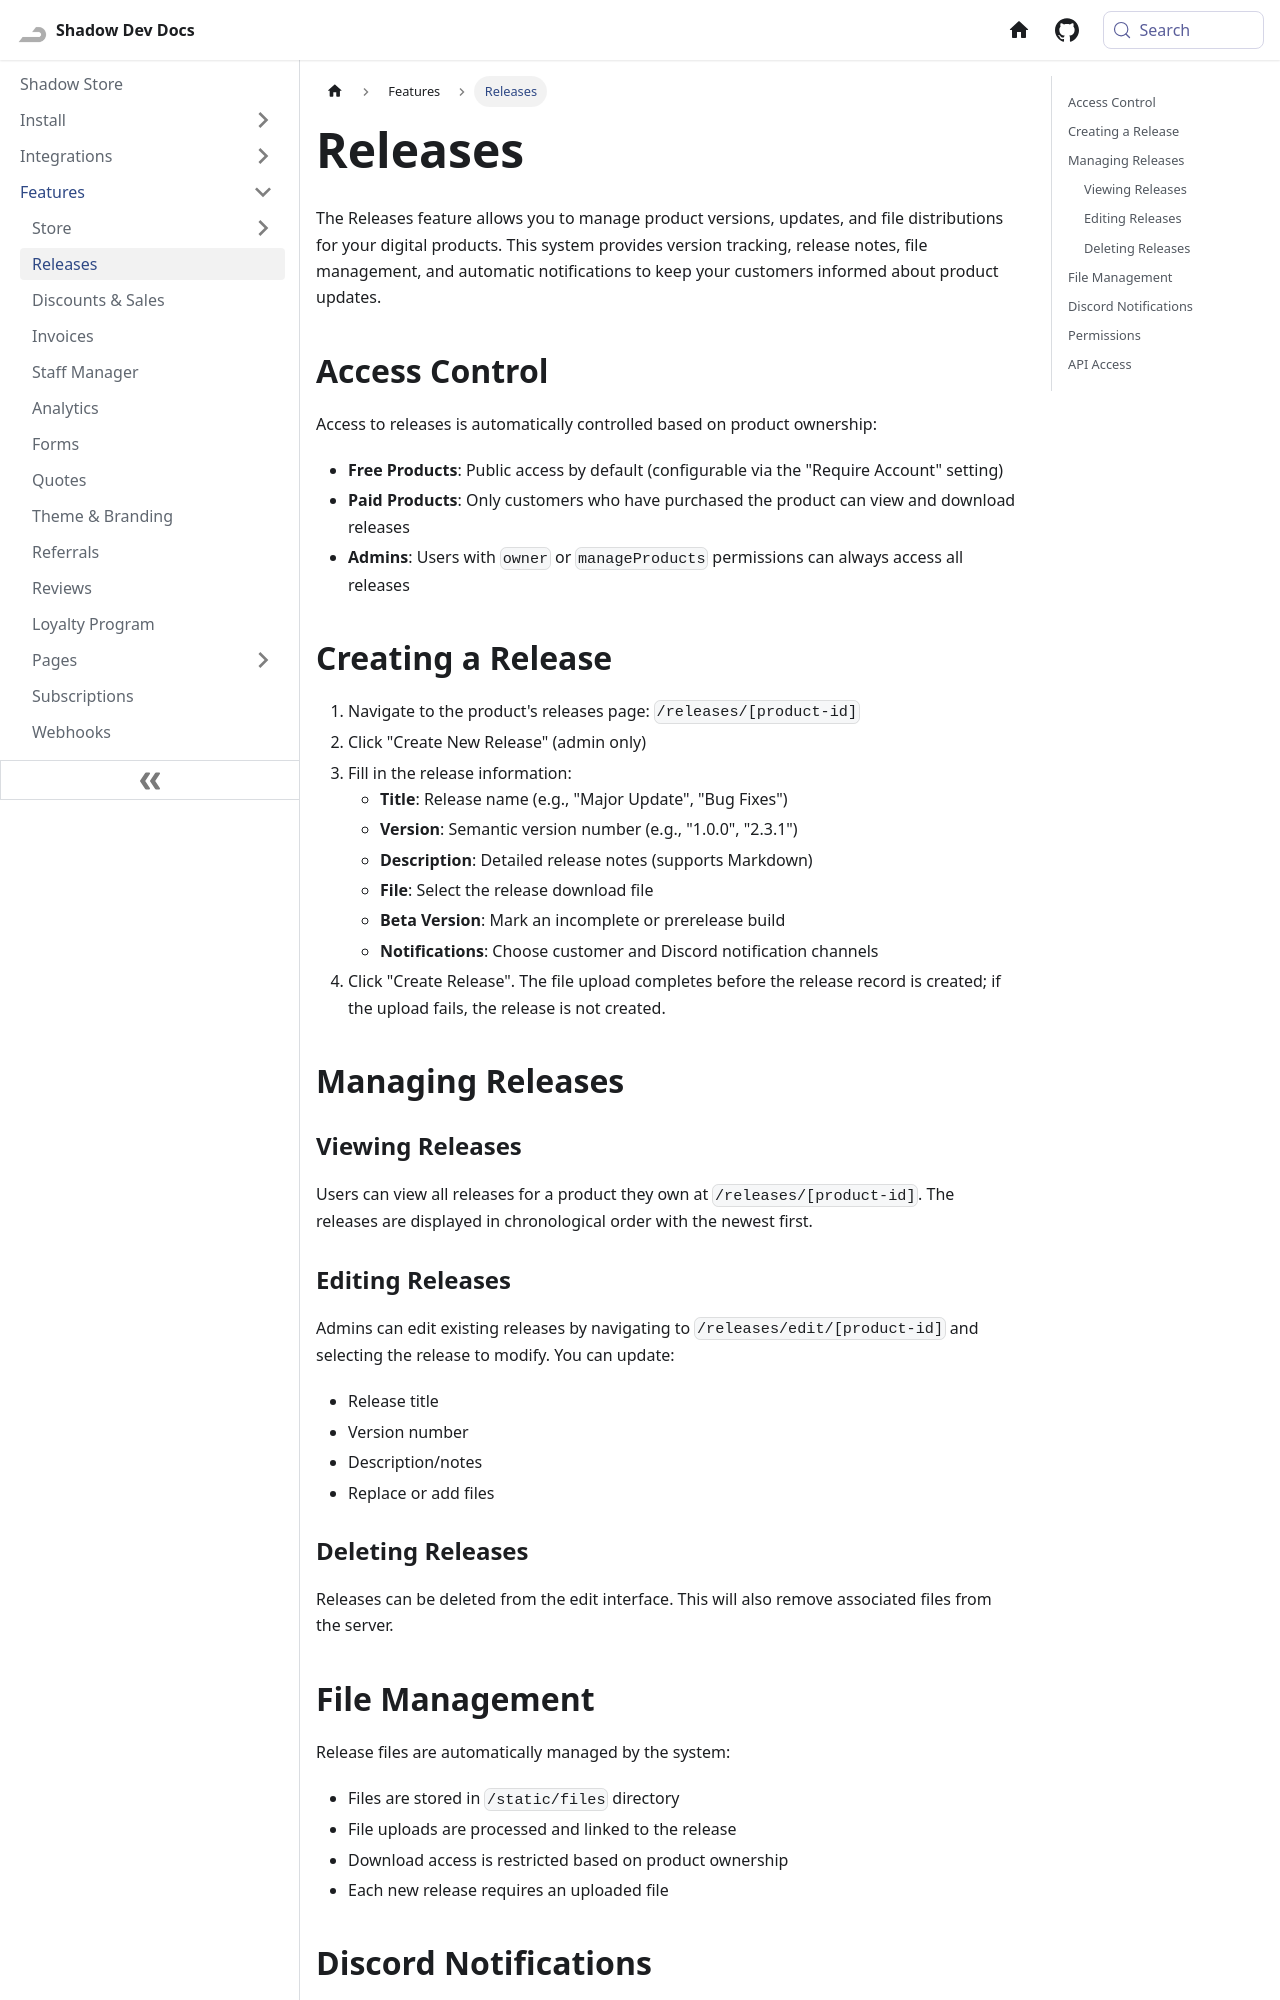

repository: Shadow-Develops/docusaurus · page: shadowStore/features/releases.html · generator: docusaurus

---
sidebar_position: 2
pagination_next: null
pagination_prev: null
---

# Releases

The Releases feature allows you to manage product versions, updates, and file distributions for your digital products. This system provides version tracking, release notes, file management, and automatic notifications to keep your customers informed about product updates.

## Access Control

Access to releases is automatically controlled based on product ownership:

- **Free Products**: Public access by default (configurable via the "Require Account" setting)
- **Paid Products**: Only customers who have purchased the product can view and download releases
- **Admins**: Users with `owner` or `manageProducts` permissions can always access all releases

## Creating a Release

1. Navigate to the product's releases page: `/releases/[product-id]`
2. Click "Create New Release" (admin only)
3. Fill in the release information:
   - **Title**: Release name (e.g., "Major Update", "Bug Fixes")
   - **Version**: Semantic version number (e.g., "1.0.0", "2.3.1")
   - **Description**: Detailed release notes (supports Markdown)
   - **File**: Select the release download file
   - **Beta Version**: Mark an incomplete or prerelease build
   - **Notifications**: Choose customer and Discord notification channels
4. Click "Create Release". The file upload completes before the release record is created; if the upload fails, the release is not created.

## Managing Releases

### Viewing Releases

Users can view all releases for a product they own at `/releases/[product-id]`. The releases are displayed in chronological order with the newest first.

### Editing Releases

Admins can edit existing releases by navigating to `/releases/edit/[product-id]` and selecting the release to modify. You can update:

- Release title
- Version number
- Description/notes
- Replace or add files

### Deleting Releases

Releases can be deleted from the edit interface. This will also remove associated files from the server.

## File Management

Release files are automatically managed by the system:

- Files are stored in `/static/files` directory
- File uploads are processed and linked to the release
- Download access is restricted based on product ownership
- Each new release requires an uploaded file
